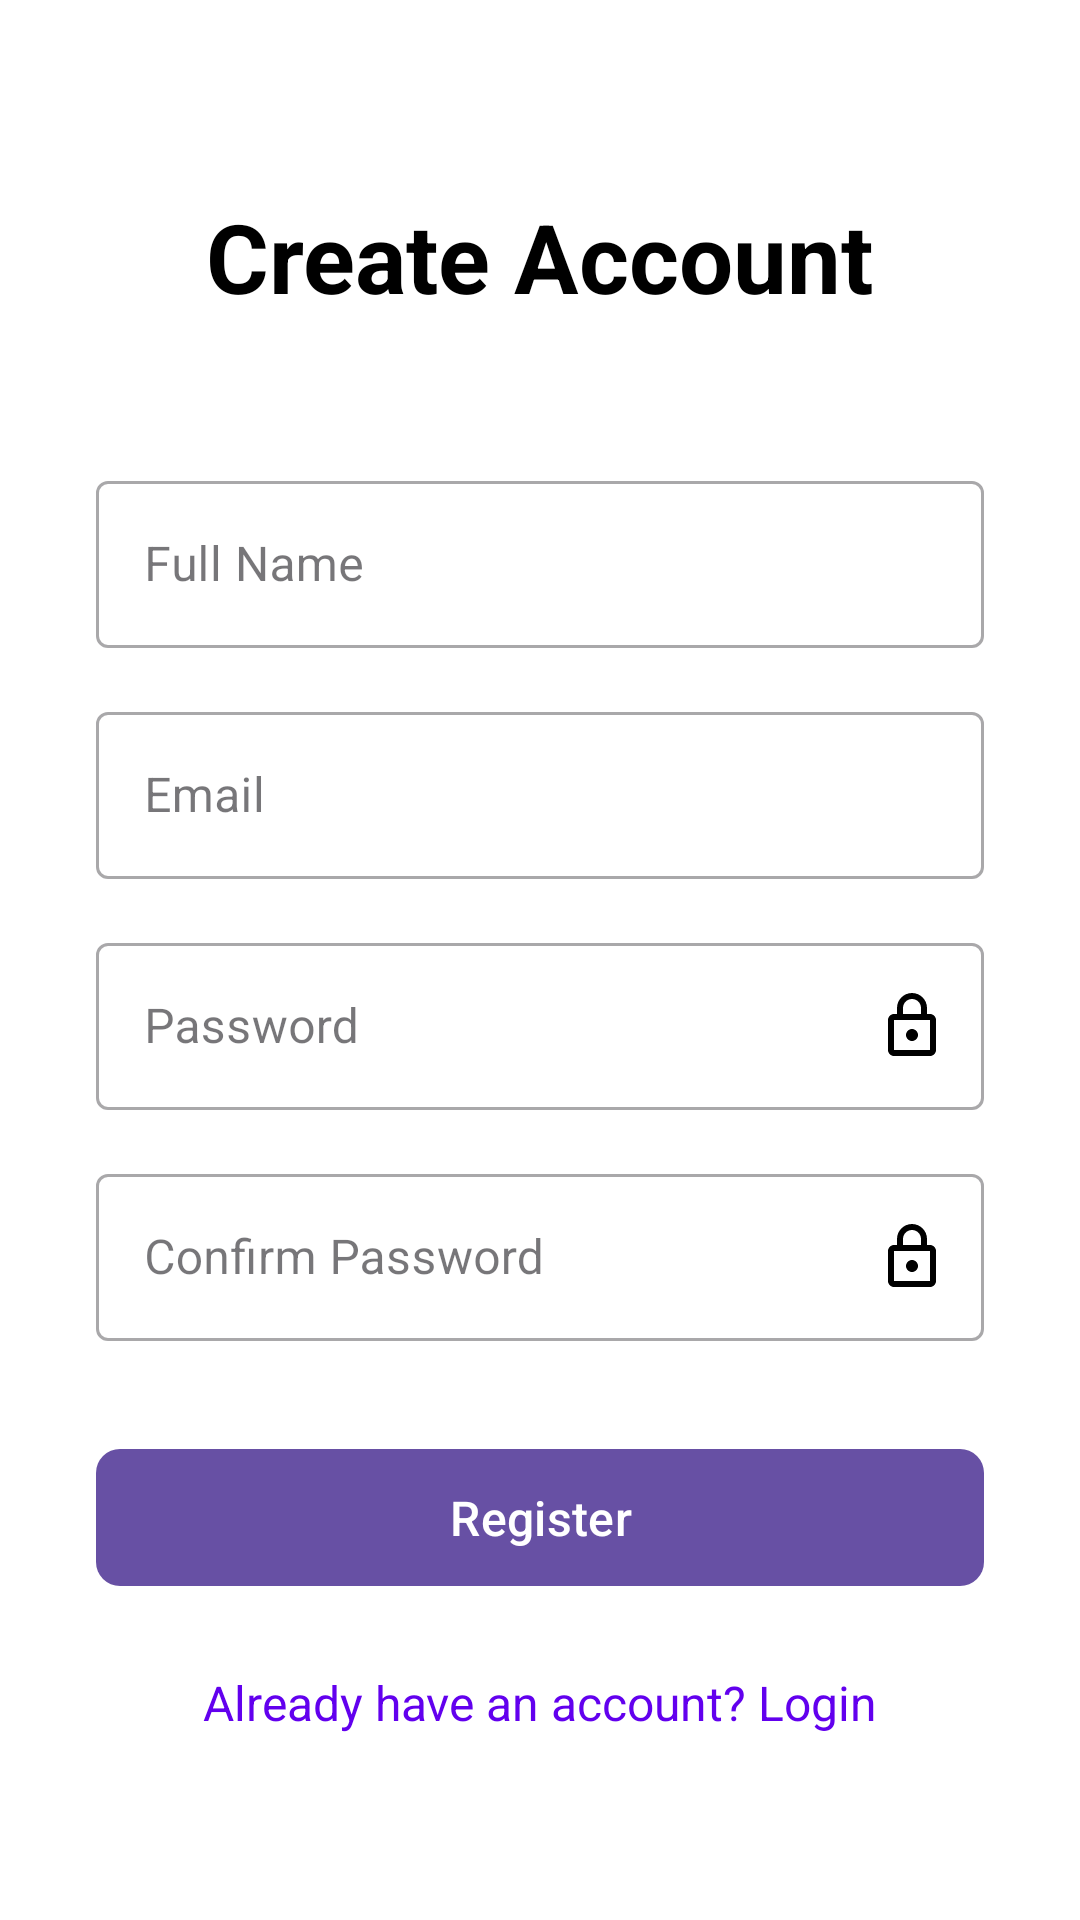

Here is an Android app screen rendered from its layout file. Give the layout XML and the strings, colors and styles it references.
<!-- AndroidManifest.xml: application theme Theme.Dealify -->
<!-- res/layout/activity_register.xml -->
<?xml version="1.0" encoding="utf-8"?>
<androidx.constraintlayout.widget.ConstraintLayout xmlns:android="http://schemas.android.com/apk/res/android"
    xmlns:app="http://schemas.android.com/apk/res-auto"
    xmlns:tools="http://schemas.android.com/tools"
    android:layout_width="match_parent"
    android:layout_height="match_parent"
    android:background="@color/white"
    tools:context=".RegisterActivity">

    <TextView
        android:id="@+id/titleText"
        android:layout_width="wrap_content"
        android:layout_height="wrap_content"
        android:layout_marginTop="64dp"
        android:text="Create Account"
        android:textColor="@color/black"
        android:textSize="32sp"
        android:textStyle="bold"
        app:layout_constraintEnd_toEndOf="parent"
        app:layout_constraintStart_toStartOf="parent"
        app:layout_constraintTop_toTopOf="parent" />

    <com.google.android.material.textfield.TextInputLayout
        android:id="@+id/nameLayout"
        style="@style/Widget.MaterialComponents.TextInputLayout.OutlinedBox"
        android:layout_width="0dp"
        android:layout_height="wrap_content"
        android:layout_marginHorizontal="32dp"
        android:layout_marginTop="48dp"
        android:hint="Full Name"
        app:endIconDrawable="@drawable/ic_person"
        app:endIconMode="custom"
        app:layout_constraintEnd_toEndOf="parent"
        app:layout_constraintStart_toStartOf="parent"
        app:layout_constraintTop_toBottomOf="@id/titleText">

        <com.google.android.material.textfield.TextInputEditText
            android:id="@+id/nameInput"
            android:layout_width="match_parent"
            android:layout_height="wrap_content"
            android:inputType="textPersonName" />

    </com.google.android.material.textfield.TextInputLayout>

    <com.google.android.material.textfield.TextInputLayout
        android:id="@+id/emailLayout"
        style="@style/Widget.MaterialComponents.TextInputLayout.OutlinedBox"
        android:layout_width="0dp"
        android:layout_height="wrap_content"
        android:layout_marginHorizontal="32dp"
        android:layout_marginTop="16dp"
        android:hint="Email"
        app:endIconDrawable="@drawable/ic_email"
        app:endIconMode="custom"
        app:layout_constraintEnd_toEndOf="parent"
        app:layout_constraintStart_toStartOf="parent"
        app:layout_constraintTop_toBottomOf="@id/nameLayout">

        <com.google.android.material.textfield.TextInputEditText
            android:id="@+id/emailInput"
            android:layout_width="match_parent"
            android:layout_height="wrap_content"
            android:inputType="textEmailAddress" />

    </com.google.android.material.textfield.TextInputLayout>

    <com.google.android.material.textfield.TextInputLayout
        android:id="@+id/passwordLayout"
        style="@style/Widget.MaterialComponents.TextInputLayout.OutlinedBox"
        android:layout_width="0dp"
        android:layout_height="wrap_content"
        android:layout_marginHorizontal="32dp"
        android:layout_marginTop="16dp"
        android:hint="Password"
        app:endIconDrawable="@drawable/ic_password"
        app:endIconMode="custom"
        app:endIconTint="@color/black"
        app:passwordToggleEnabled="true"
        app:passwordToggleTint="@color/black"
        app:layout_constraintEnd_toEndOf="parent"
        app:layout_constraintStart_toStartOf="parent"
        app:layout_constraintTop_toBottomOf="@id/emailLayout">

        <com.google.android.material.textfield.TextInputEditText
            android:id="@+id/passwordInput"
            android:layout_width="match_parent"
            android:layout_height="wrap_content"
            android:inputType="textPassword" />

    </com.google.android.material.textfield.TextInputLayout>

    <com.google.android.material.textfield.TextInputLayout
        android:id="@+id/confirmPasswordLayout"
        style="@style/Widget.MaterialComponents.TextInputLayout.OutlinedBox"
        android:layout_width="0dp"
        android:layout_height="wrap_content"
        android:layout_marginHorizontal="32dp"
        android:layout_marginTop="16dp"
        android:hint="Confirm Password"
        app:endIconDrawable="@drawable/ic_password"
        app:endIconMode="custom"
        app:endIconTint="@color/black"
        app:passwordToggleEnabled="true"
        app:passwordToggleTint="@color/black"
        app:layout_constraintEnd_toEndOf="parent"
        app:layout_constraintStart_toStartOf="parent"
        app:layout_constraintTop_toBottomOf="@id/passwordLayout">

        <com.google.android.material.textfield.TextInputEditText
            android:id="@+id/confirmPasswordInput"
            android:layout_width="match_parent"
            android:layout_height="wrap_content"
            android:inputType="textPassword" />

    </com.google.android.material.textfield.TextInputLayout>

    <com.google.android.material.button.MaterialButton
        android:id="@+id/registerButton"
        android:layout_width="0dp"
        android:layout_height="wrap_content"
        android:layout_marginHorizontal="32dp"
        android:layout_marginTop="32dp"
        android:padding="12dp"
        android:text="Register"
        android:textSize="16sp"
        app:cornerRadius="8dp"
        app:layout_constraintEnd_toEndOf="parent"
        app:layout_constraintStart_toStartOf="parent"
        app:layout_constraintTop_toBottomOf="@id/confirmPasswordLayout" />

    <TextView
        android:id="@+id/loginLink"
        android:layout_width="wrap_content"
        android:layout_height="wrap_content"
        android:layout_marginTop="16dp"
        android:text="Already have an account? Login"
        android:textColor="@color/design_default_color_primary"
        android:textSize="16sp"
        android:padding="8dp"
        app:layout_constraintEnd_toEndOf="parent"
        app:layout_constraintStart_toStartOf="parent"
        app:layout_constraintTop_toBottomOf="@id/registerButton" />

</androidx.constraintlayout.widget.ConstraintLayout>
<!-- resources referenced by this layout -->
<resources>
  <!-- drawable ic_password (drawable) -->
  <?xml version="1.0" encoding="utf-8"?>
  <vector xmlns:android="http://schemas.android.com/apk/res/android"
      android:width="24dp"
      android:height="24dp"
      android:viewportWidth="24"
      android:viewportHeight="24">
      <path
          android:fillColor="#000000"
          android:pathData="M12,17C13.1,17 14,16.1 14,15C14,13.9 13.1,13 12,13C10.9,13 10,13.9 10,15C10,16.1 10.9,17 12,17ZM18,8H17V6C17,3.24 14.76,1 12,1C9.24,1 7,3.24 7,6V8H6C4.9,8 4,8.9 4,10V20C4,21.1 4.9,22 6,22H18C19.1,22 20,21.1 20,20V10C20,8.9 19.1,8 18,8ZM12,3C13.66,3 15,4.34 15,6V8H9V6C9,4.34 10.34,3 12,3ZM18,20H6V10H18V20Z"/>
  </vector>
  <style name="Theme.Dealify" parent="Base.Theme.Dealify" />
  <style name="Base.Theme.Dealify" parent="Theme.Material3.DayNight.NoActionBar">
          
          
      </style>
  <!-- not gathered from this repository: default colours our renderer supplied (Android Studio template values) -->
  <color name="black">#FF000000</color>
  <color name="white">#FFFFFFFF</color>
</resources>
